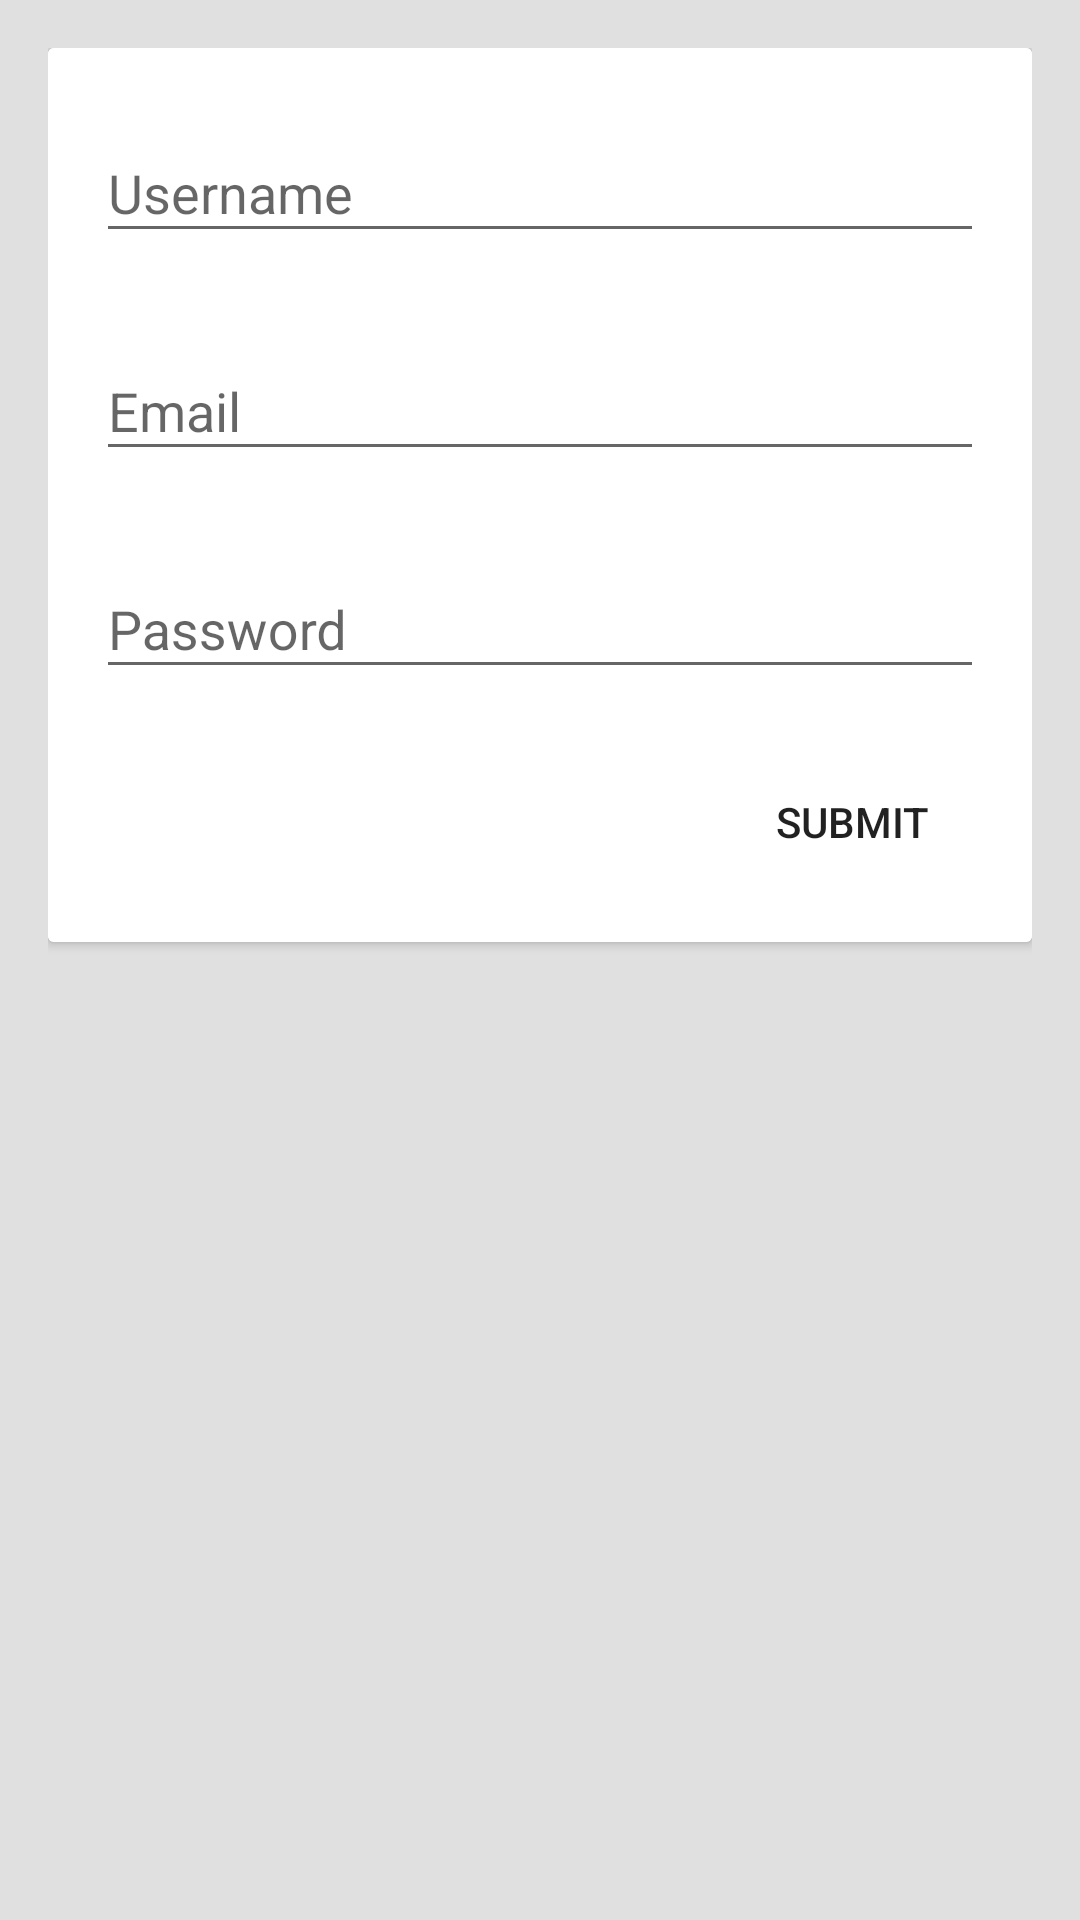

The Android layout XML behind this screen, and the referenced resources:
<!-- AndroidManifest.xml: application theme AppTheme -->
<!-- res/layout/signup.xml -->
<ScrollView xmlns:android="http://schemas.android.com/apk/res/android"
    xmlns:tools="http://schemas.android.com/tools"
    android:layout_width="match_parent"
    xmlns:app="http://schemas.android.com/apk/res-auto"
    android:paddingBottom="@dimen/activity_vertical_margin"
    android:paddingLeft="@dimen/activity_horizontal_margin"
    android:paddingRight="@dimen/activity_horizontal_margin"
    android:paddingTop="@dimen/activity_vertical_margin"
    android:layout_height="match_parent">
    <android.support.v7.widget.CardView
        android:layout_width="match_parent"
        android:layout_height="wrap_content"
        app:cardBackgroundColor="@color/white"
        app:cardElevation="@dimen/cardview_default_elevation">
        <RelativeLayout
            android:layout_width="match_parent"
            android:layout_height="match_parent">
            <LinearLayout xmlns:android="http://schemas.android.com/apk/res/android"
                xmlns:tools="http://schemas.android.com/tools"
                android:layout_width="match_parent"
                android:layout_height="match_parent"
                android:background="@color/white"
                android:orientation="vertical"
                android:paddingBottom="@dimen/activity_vertical_margin"
                android:paddingLeft="@dimen/activity_horizontal_margin"
                android:paddingRight="@dimen/activity_horizontal_margin"
                android:paddingTop="@dimen/activity_vertical_margin"
                tools:context="com.ofs.ofmc.login.Onboarding">


                <android.support.design.widget.TextInputLayout
                    android:layout_width="match_parent"
                    android:layout_height="wrap_content"
                    app:errorEnabled="true">
                    <EditText
                        android:hint="@string/username"
                        android:id="@+id/userName"
                        android:layout_width="match_parent"
                        android:layout_height="wrap_content" />
                </android.support.design.widget.TextInputLayout>


                <android.support.design.widget.TextInputLayout
                    android:layout_width="match_parent"
                    android:layout_height="wrap_content"
                    app:errorEnabled="true">
                    <EditText
                        android:id="@+id/email"
                        android:hint="@string/email"
                        android:layout_width="match_parent"
                        android:layout_height="wrap_content" />
                </android.support.design.widget.TextInputLayout>

                <android.support.design.widget.TextInputLayout
                    android:layout_width="match_parent"
                    android:layout_height="wrap_content"
                    app:errorEnabled="true">
                    <EditText
                        android:id="@+id/password"
                        android:hint="@string/password"
                        android:layout_width="match_parent"
                        android:layout_height="wrap_content"
                        />
                </android.support.design.widget.TextInputLayout>




                <Button
                    android:id="@+id/register"
                    android:layout_width="wrap_content"
                    android:layout_height="wrap_content"
                    android:layout_gravity="end"
                    android:text="@string/submit"
                    android:background="@drawable/button_bg"
                    style="@style/Widget.AppCompat.Button.Borderless"/>
            </LinearLayout>
        </RelativeLayout>
    </android.support.v7.widget.CardView>
</ScrollView>
<!-- resources referenced by this layout -->
<resources>
  <color name="white">#FFFFFF</color>
  <dimen name="activity_horizontal_margin">16dp</dimen>
  <dimen name="activity_vertical_margin">16dp</dimen>
  <string name="email">Email</string>
  <string name="password">Password</string>
  <string name="submit">Submit</string>
  <string name="username">Username</string>
  <style name="AppTheme" parent="Theme.AppCompat.Light.DarkActionBar">
          
          <item name="colorPrimary">@color/colorPrimary</item>
          <item name="colorPrimaryDark">@color/colorPrimaryDark</item>
          <item name="colorAccent">@color/colorAccent</item>
          <item name="android:fitsSystemWindows">true</item>
          <item name="drawerArrowStyle">@style/DrawerArrowStyle</item>
          <item name="android:windowBackground">@color/backgrounColor</item>
      </style>
  <color name="colorPrimary">#3F51B5</color>
  <color name="colorPrimaryDark">#303F9F</color>
  <color name="colorAccent">#FF4081</color>
  <style name="DrawerArrowStyle" parent="Widget.AppCompat.DrawerArrowToggle">
          <item name="spinBars">true</item>
          <item name="color">@android:color/white</item>
      </style>
  <color name="backgrounColor">#E0E0E0</color>
</resources>
